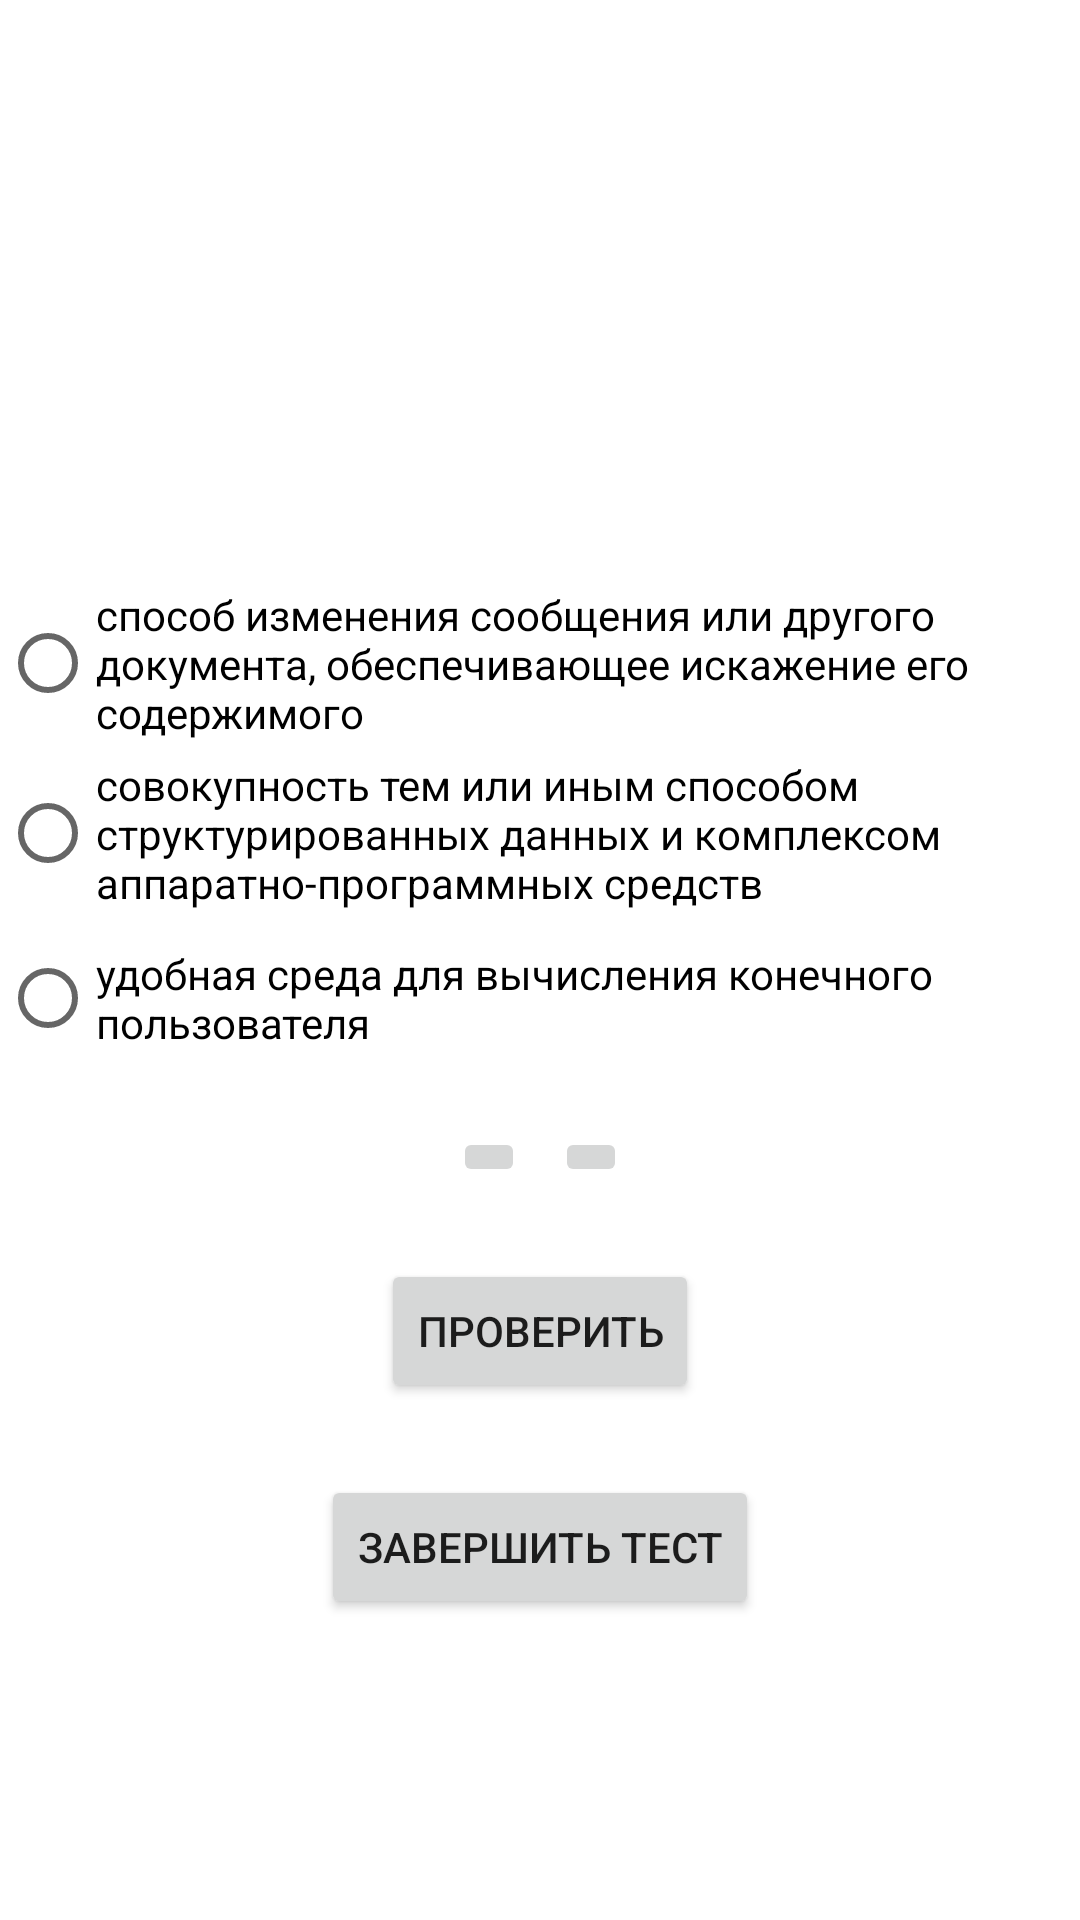

This screen was rendered from an Android layout file. Write that file and the resources it references.
<!-- AndroidManifest.xml: application theme Theme.GeoQuiz -->
<!-- res/layout/activity_main.xml -->
<?xml version="1.0" encoding="utf-8"?>
<LinearLayout xmlns:android="http://schemas.android.com/apk/res/android"
  xmlns:tools="http://schemas.android.com/tools"
  android:layout_width="match_parent"
  android:layout_height="match_parent"
  android:gravity="center"
  android:orientation="vertical">


  <TextView
    android:id="@+id/question_text_view"
    android:layout_width="wrap_content"
    android:layout_height="wrap_content"
    android:layout_marginBottom="20dp"
    android:padding="24dp"
    android:textColor="#000000"
    android:textSize="20sp"
    tools:text="@string/question_1" />

  <RadioGroup
    android:id="@+id/radioGroup"
    android:layout_width="match_parent"
    android:layout_height="wrap_content"
    android:orientation="vertical"
    android:layout_marginBottom="14dp">

    <RadioButton
      android:id="@+id/radio_1"
      android:layout_width="match_parent"
      android:layout_height="wrap_content"
      android:text="@string/answer_1_1"
      android:layout_weight="1"
      android:layout_marginBottom="5dp"
      android:checked="false"/>

    <RadioButton
      android:id="@+id/radio_2"
      android:layout_width="match_parent"
      android:layout_height="wrap_content"
      android:layout_weight="1"
      android:text="@string/answer_1_2"
      android:layout_marginBottom="5dp"
      android:checked="false"/>

    <RadioButton
      android:id="@+id/radio_3"
      android:layout_width="match_parent"
      android:layout_height="wrap_content"
      android:layout_weight="1"
      android:text="@string/answer_1_3"
      android:layout_marginBottom="5dp"
      android:checked="false"/>

  </RadioGroup>


  <LinearLayout
    android:layout_width="wrap_content"
    android:layout_height="wrap_content"
    android:orientation="horizontal">

    <ImageButton
      android:id="@+id/prev_button"
      android:layout_width="wrap_content"
      android:layout_height="wrap_content"
      android:src="@drawable/arrow_left"
      android:drawableRight="@drawable/arrow_left"/>


    <Space
      android:layout_width="wrap_content"
      android:layout_height="wrap_content"
      android:layout_weight="1"
      android:minWidth="10dp"/>

    <ImageButton
      android:id="@+id/next_button"
      android:layout_width="wrap_content"
      android:layout_height="wrap_content"
      android:src="@drawable/arrow_right"
      android:drawableRight="@drawable/arrow_right"/>

  </LinearLayout>

  <Button
    android:id="@+id/cheat_button"
    android:layout_width="wrap_content"
    android:layout_height="wrap_content"
    android:layout_marginTop="24dp"
    android:text="@string/cheat_button" />

  <Button
    android:id="@+id/show_result"
    android:layout_width="wrap_content"
    android:layout_height="wrap_content"
    android:layout_marginTop="24dp"
    android:text="@string/show_result"/>

</LinearLayout>
<!-- resources referenced by this layout -->
<resources>
  <string name="answer_1_1">способ изменения сообщения или другого документа, обеспечивающее искажение его содержимого</string>
  <string name="answer_1_2">совокупность тем или иным способом структурированных данных и комплексом аппаратно-программных средств</string>
  <string name="answer_1_3">удобная среда для вычисления конечного пользователя</string>
  <string name="cheat_button">Проверить</string>
  <string name="question_1">Что такое шифрование?</string>
  <string name="show_result">Завершить тест</string>
  <style name="Theme.GeoQuiz" parent="Theme.MaterialComponents.DayNight.DarkActionBar">
      
      <item name="colorPrimary">@color/purple_500</item>
      <item name="colorPrimaryVariant">@color/purple_700</item>
      <item name="colorOnPrimary">@color/white</item>
      
      <item name="colorSecondary">@color/teal_200</item>
      <item name="colorSecondaryVariant">@color/teal_700</item>
      <item name="colorOnSecondary">@color/black</item>
      
      <item name="android:statusBarColor" tools:targetApi="l">?attr/colorPrimaryVariant</item>
      
    </style>
  <!-- not gathered from this repository: default colours our renderer supplied (Android Studio template values) -->
  <color name="purple_500">#FF6200EE</color>
  <color name="purple_700">#FF3700B3</color>
  <color name="teal_200">#FF03DAC5</color>
  <color name="teal_700">#FF018786</color>
  <color name="black">#FF000000</color>
  <color name="white">#FFFFFFFF</color>
</resources>
